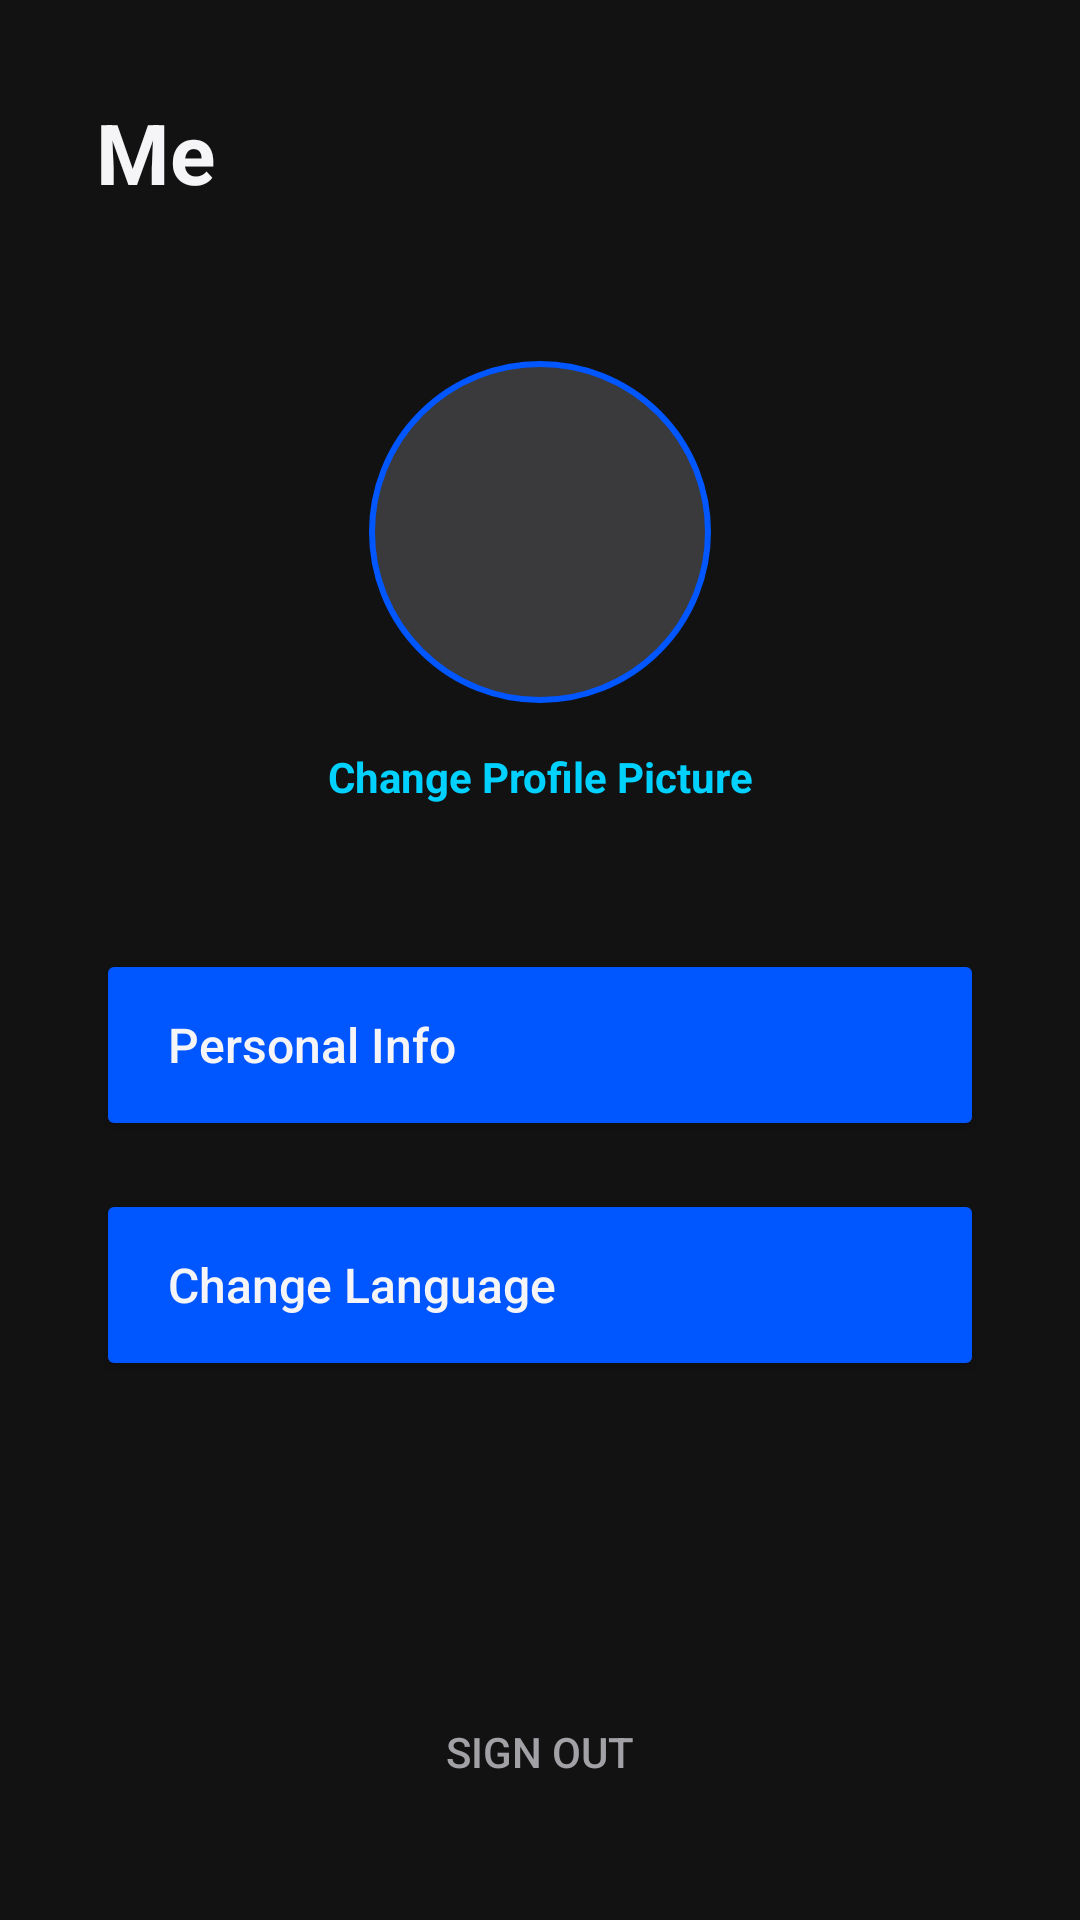

This screen was rendered from an Android layout file. Write that file and the resources it references.
<!-- AndroidManifest.xml: application theme Theme.CarDealershipApp -->
<!-- res/layout/activity_me.xml -->
<?xml version="1.0" encoding="utf-8"?>
<androidx.constraintlayout.widget.ConstraintLayout xmlns:android="http://schemas.android.com/apk/res/android"
    xmlns:app="http://schemas.android.com/apk/res-auto"
    xmlns:tools="http://schemas.android.com/tools"
    android:layout_width="match_parent"
    android:layout_height="match_parent"
    android:background="@color/background"
    android:padding="32dp">

    <TextView
        android:id="@+id/tvMeTitle"
        android:layout_width="wrap_content"
        android:layout_height="wrap_content"
        android:text="Me"
        android:textColor="@color/text_main"
        android:textSize="28sp"
        android:textStyle="bold"
        app:layout_constraintTop_toTopOf="parent"
        app:layout_constraintStart_toStartOf="parent" />

    <com.google.android.material.imageview.ShapeableImageView
        android:id="@+id/ivProfile"
        android:layout_width="120dp"
        android:layout_height="120dp"
        android:layout_marginTop="48dp"
        android:scaleType="centerCrop"
        android:src="@drawable/ic_user_placeholder"
        app:layout_constraintEnd_toEndOf="parent"
        app:layout_constraintStart_toStartOf="parent"
        app:layout_constraintTop_toBottomOf="@id/tvMeTitle"
        app:shapeAppearanceOverlay="@style/CircleShape"
        android:background="@color/secondary"
        android:padding="4dp"
        app:strokeColor="@color/primary"
        app:strokeWidth="2dp" />

    <TextView
        android:id="@+id/tvChangePhoto"
        android:layout_width="wrap_content"
        android:layout_height="wrap_content"
        android:layout_marginTop="12dp"
        android:text="Change Profile Picture"
        android:textColor="@color/accent"
        android:textSize="14sp"
        android:textStyle="bold"
        app:layout_constraintEnd_toEndOf="parent"
        app:layout_constraintStart_toStartOf="parent"
        app:layout_constraintTop_toBottomOf="@id/ivProfile" />

    <LinearLayout
        android:layout_width="match_parent"
        android:layout_height="wrap_content"
        android:layout_marginTop="48dp"
        android:orientation="vertical"
        app:layout_constraintTop_toBottomOf="@id/tvChangePhoto">

        <Button
            android:id="@+id/btnPersonalInfo"
            android:layout_width="match_parent"
            android:layout_height="64dp"
            android:layout_marginBottom="16dp"
            android:backgroundTint="@color/primary"
            android:gravity="center_vertical|start"
            android:paddingStart="24dp"
            android:text="Personal Info"
            android:textColor="@color/text_main"
            android:textAllCaps="false"
            android:textSize="16sp"
            app:cornerRadius="16dp"
            app:icon="@drawable/ic_info"
            app:iconGravity="textStart"
            app:iconPadding="16dp"
            app:iconTint="@color/text_main" />

        <Button
            android:id="@+id/btnChangeLanguage"
            android:layout_width="match_parent"
            android:layout_height="64dp"
            android:backgroundTint="@color/primary"
            android:gravity="center_vertical|start"
            android:paddingStart="24dp"
            android:text="Change Language"
            android:textColor="@color/text_main"
            android:textAllCaps="false"
            android:textSize="16sp"
            app:cornerRadius="16dp"
            app:icon="@drawable/ic_wallet"

        app:iconGravity="textStart"
            app:iconPadding="16dp"
            app:iconTint="@color/text_main" />


    </LinearLayout>

    <Button
        android:id="@+id/btnLogout"
        android:layout_width="wrap_content"
        android:layout_height="wrap_content"
        android:background="?attr/selectableItemBackground"
        android:text="Sign Out"
        android:textColor="@color/text_dim"
        app:layout_constraintBottom_toBottomOf="parent"
        app:layout_constraintEnd_toEndOf="parent"
        app:layout_constraintStart_toStartOf="parent" />

</androidx.constraintlayout.widget.ConstraintLayout>
<!-- resources referenced by this layout -->
<resources>
  <color name="accent">#00D1FF</color>
  <color name="background">#121212</color>
  <color name="primary">#0056FF</color>
  <color name="secondary">#3A3A3C</color>
  <color name="text_dim">#A1A1A6</color>
  <color name="text_main">#F5F5F7</color>
  <!-- drawable ic_wallet (drawable) -->
  <vector xmlns:android="http://schemas.android.com/apk/res/android"
      android:width="24dp"
      android:height="24dp"
      android:viewportWidth="24"
      android:viewportHeight="24"
      android:tint="#FFFFFF">
      <path
          android:fillColor="@android:color/white"
          android:pathData="M21,18L21,6c0,-1.1 -0.9,-2 -2,-2L5,4c-1.1,0 -2,0.9 -2,2v12c0,1.1 0.9,2 2,2h14c1.1,0 2,-0.9 2,-2zM19,16h-7c-0.55,0 -1,-0.45 -1,-1v-2c0,-0.55 0.45,-1 1,-1h7v4zM19,8L5,8L5,6h14v2z"/>
      <path
          android:fillColor="@android:color/white"
          android:pathData="M16,13.5m-1.5,0a1.5,1.5 0,1 1,3 0a1.5,1.5 0,1 1,-3 0"/>
  </vector>
  <style name="CircleShape">
          <item name="cornerSize">50%</item>
      </style>
  <style name="Theme.CarDealershipApp" parent="Theme.MaterialComponents.DayNight.NoActionBar">
          
          <item name="android:statusBarColor">@color/background</item>
          
          <item name="android:windowLightStatusBar">false</item>
  
          
          <item name="android:windowBackground">@color/background</item>
      </style>
</resources>
